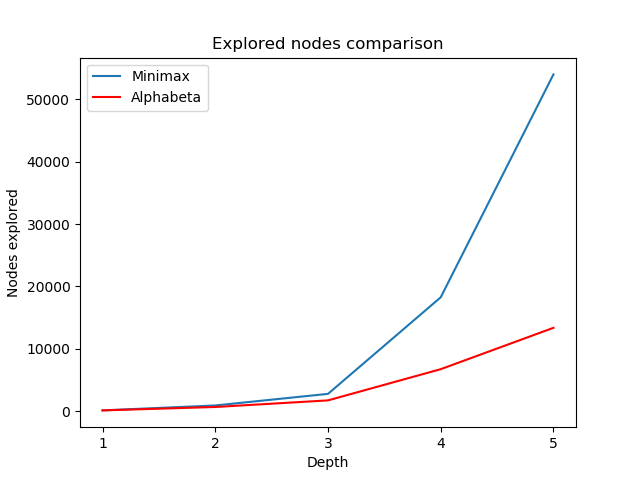

Source data for this figure (header and first rows):
Average explored nodes for AlphaBeta and…, , , , , , , , , , 
Depth, 1, 1, 2, 2, 3, 3, 4, 4, 5, 5
Player, joueur_minimax, joueur_alphabeta, joueur_minimax, joueur_alphabeta, joueur_minimax, joueur_alphabeta, joueur_minimax, joueur_alphabeta, joueur_minimax, joueur_alphabeta
Parties, 173, 105, 1025, 691, 3584, 2661, 19797, 6922, 46019, 13902
, 78, 75, 1116, 774, 2140, 1408, 25813, 8398, 42435, 13436
, 54, 59, 1220, 821, 2507, 1773, 9017, 2764, 41060, 10848
, 158, 150, 1083, 778, 3768, 2110, 18637, 6715, 48867, 14005
, 76, 63, 628, 373, 1942, 926, 14717, 4564, 41413, 7253
, 113, 131, 779, 475, 4157, 2498, 16265, 5941, 59081, 13701
, 60, 50, 678, 451, 1256, 960, 22379, 8195, 67953, 20178
, 42, 64, 808, 826, 3858, 2106, 13350, 6574, 72987, 14539
, 101, 139, 1098, 815, 2899, 1705, 18301, 9247, 79196, 17413
, 144, 131, 454, 442, 1387, 891, 24224, 7794, 41204, 8222
Wins, (20.0, 80.0), (50.0, 50.0), (40.0, 60.0), (50.0, 50.0), (50.0, 50.0)
, Depth, Minimax AVG, AlphaBeta AVG, , , , , , , 
, 1, 99.9, 96.7, , , , , , , 
, 2, 888.9, 644.6, , , , , , , 
, 3, 2750, 1704, , , , , , , 
, 4, 18250, 6711, , , , , , , 
, 5, 54022, 13350, , , , , , , 
